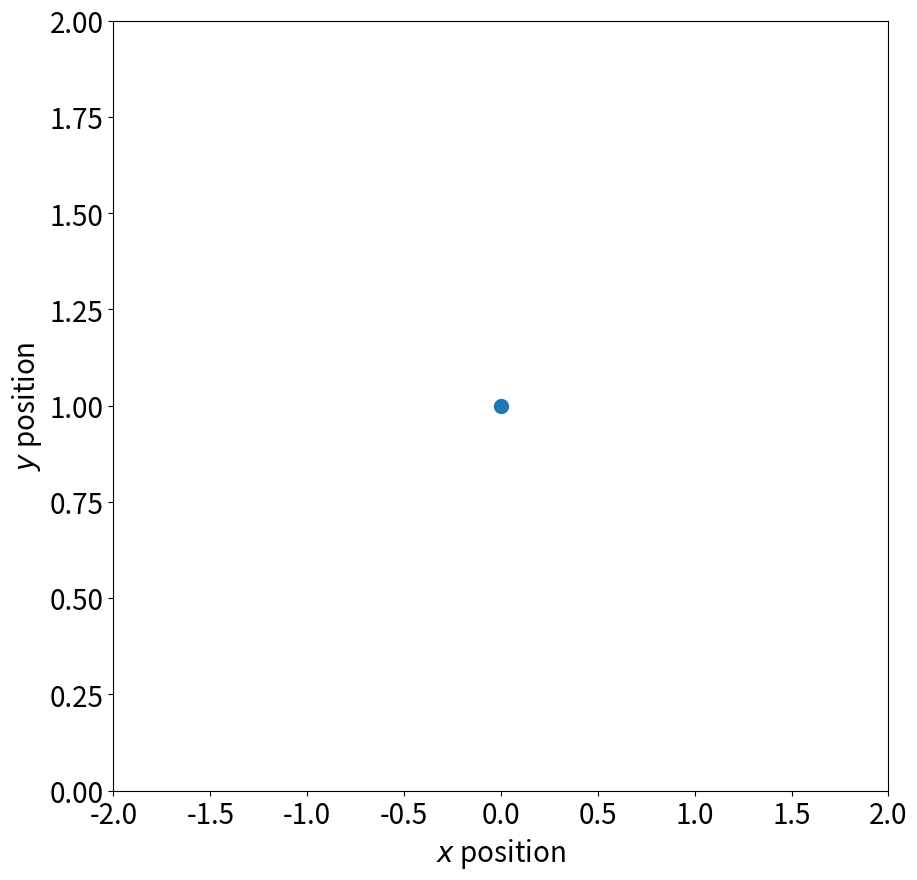

The script that saved this image: (Note: this script raises an exception after producing the figure.)
# -*- coding: utf-8 -*-
"""
Created on Thu Feb 24 12:57:12 2022

[redacted]
"""
from enum import Enum
import matplotlib.pyplot as plt
import numpy as np
from matplotlib import animation
import matplotlib
args = {"size": 20}
matplotlib.rc("font", **args)

t = 0.1
class State(Enum):
    IDLE = 0
    DRIVING = 1
    CONSENSUS = 2
    
    
class Drone:
    def __init__(self, x_init, y_init, ix, identifier):
        self.x = x_init
        self.y = y_init
        self.cons_var = x_init
        self.log = []
        self.log_now()
        self.neighbors = set()
        self.name = ix
        self.identifier = identifier
        self.state = State.IDLE
        self.converged = False
        self.cons_neighbors = set()
        
    def set_target(self, x, y):
        self.target_x = x
        self.target_y = y
    
    def neighbor_check(self):
        if len(self.identifier) == 0:
            return True
        for d2 in self.neighbors:
            if len(d2.identifier) == 0:
                continue
            min_id = min(self.identifier, d2.identifier)
            max_id = max(self.identifier, d2.identifier)
            if len(max_id.split(min_id)[0]) == 0:
                if not self.converged:
                    self.identifier = max_id
                return True
        return False
        
    def get_control(self):
        if self.neighbor_check():
            self.consensus_step()
            return 0, 0
        else:
            u_x = self.target_x - self.x
            u_y = self.target_y - self.y
            return u_x, u_y
    
    def update_position(self):
        u_x, u_y = self.get_control()
        self.x = self.x + u_x*t
        self.y = self.y + u_y*t
        self.log_now()
    
    def log_now(self):
        self.log.append((self.x, self.y))
        
    def get_position(self):
        return np.array([self.x, self.y])
    
    def __repr__(self):
        return "Drone: " + str(self.name) + ", " + str(self.state)
    
    def add_neighbor(self, drone2):
        self.neighbors.add(drone2)
        pass
    
    def remove_neighbor(self, drone2):
        if drone2 in self.neighbors:
            self.neighbors.remove(d2)    
        pass
    
    def consensus_step(self):
        # Check for neighbors with the same ID
        for d in self.neighbors:
            if d.identifier == self.identifier:
                self.cons_neighbors.add(d)

        # Initialize consensus variable if first consensus step
        if self.state != State.CONSENSUS:
            self.converged = False
            self.state = State.CONSENSUS
            self.cons_var = self.x if len(self.identifier)%2 == 0 else self.y

        # If we have neighbors with the same ID, perform a step of LCP
        # If we've reached convergence assign a new ID and move to driving state
        deriv = sum([d.cons_var - self.cons_var for d in self.cons_neighbors])
        #print("Agent %s. ID = %s. State = %s. Cons = %.3f. Deriv = %.3f"%(self.name,self.identifier,self.state,self.cons_var,deriv))
        self.cons_var += deriv*t
        if abs(deriv) < 0.05:
            self.converged = True

        # If we've converged, assign a new ID and move to driving state
        if self.converged and all([d.converged for d in self.cons_neighbors]):
            if len(self.identifier) %2 == 0:
                self.identifier += "L" if self.x < self.cons_var else "R"
            else:
                self.identifier += "D" if self.y < self.cons_var else "U"
            self.state = State.DRIVING
            self.cons_neighbors.clear()


class GhostServer:
    def __init__(self, drones, targets, max_dist = 5):
        self.fleet = drones
        self.max_dist = max_dist
        self.targets = targets
        pass
    
    def update_targets(self, targets=None):
        for d1 in self.fleet:
            d1.set_target(*self.targets[d1.name])
    
    def neighbors(self, pos_1, pos_2):
        if np.linalg.norm(pos_1 - pos_2) < self.max_dist:
            return True
    
    def update_neighbors(self):
        for d1 in self.fleet:
            fleet_copy = self.fleet.copy()
            fleet_copy.remove(d1)
            for d2 in fleet_copy:
                if self.neighbors(d1.get_position(), d2.get_position()):
                    d1.add_neighbor(d2)
                else:
                    d1.remove_neighbor(d2)
                    
    def update_positions(self):
        for d1 in self.fleet:
            d1.update_position()
    
    def return_trajectories(self):        
        return np.array([d.log for d in self.fleet])
        
    
    
if __name__ == "__main__":
    #%% Initialization 
    d1 = Drone(-1, 0, 0, "LU") #identifier likely initialized as empty string ""   
    d2 = Drone(1, 0, 1, "LRU")
    d3 = Drone(1, 1, 2, "LUD")
    d4 = Drone(-1, 1, 3, "LRD")
    
    fleet = [d1, d2, d3, d4] 
    targets = {0: (0, 1), 1: (0, 1), 2: (0, 1), 3: (0, 1)} #ideally targets shouldn't come from here
    cmap = {0:"blue", 1: "red", 2: "green", 3: "black"} #for plotting
    
    GS = GhostServer(fleet, targets, max_dist=1.0) #comm. range = max_dist
    
    #some stuff to establish the neighborset and give some dummy targets
    GS.update_neighbors()
    GS.update_targets()
    
    
    #%% Simulation loop       
    for i in range(20):
        GS.update_neighbors()
        GS.update_positions()
    
    trajectories = GS.return_trajectories()
    #%% Plotting     
    
    # for i in range(len(fleet)):
    #     plt.plot(trajectories[i, :, 0], trajectories[i, :, 1], label="Drone: "+str(i))
    
    fig, ax = plt.subplots(figsize=[10, 10])
    ax.set_xlim(-2, 2)
    ax.set_ylim(0, 2)
    # data = np.array([o.reshape(o.shape[1], -1) for o in outputs])
    # sns.heatmap(data[0], vmax=1, square=True)
    plt.scatter(0, 1, s=100)
    for i in range(len(fleet)):
        plt.plot(trajectories[i, 0, 0], trajectories[i, 0, 1], label="Drone: "+str(i), color = cmap[i])
        plt.xlabel("$x$ position")
        plt.ylabel("$y$ position")
        
    def init():
          # sns.heatmap(data[0], vmax=1, square=True, cbar=False)
        for i in range(len(fleet)):
            plt.plot(trajectories[i, 0, 0], trajectories[i, 0, 1], label="Drone: "+str(i), color = cmap[i])
        plt.xlabel("$x$ position")
        plt.ylabel("$y$ position")
    
    def animate(j):
        # sns.heatmap(data[i], vmax=1, square=True, cbar=False)
        for i in range(len(fleet)):
            plt.plot(trajectories[i, :j, 0], trajectories[i, :j, 1], label="Drone: "+str(i), color = cmap[i])
        plt.xlabel("$x$ position")
        plt.ylabel("$y$ position")
    
    anim = animation.FuncAnimation(fig, animate, init_func=init, frames=len(trajectories[0]), repeat = True)
    
    #%% save animation
    f = r"trajectories2.mp4" 
    writervideo = animation.FFMpegWriter(fps=1/t) 
    anim.save(f, writer=writervideo)
    
